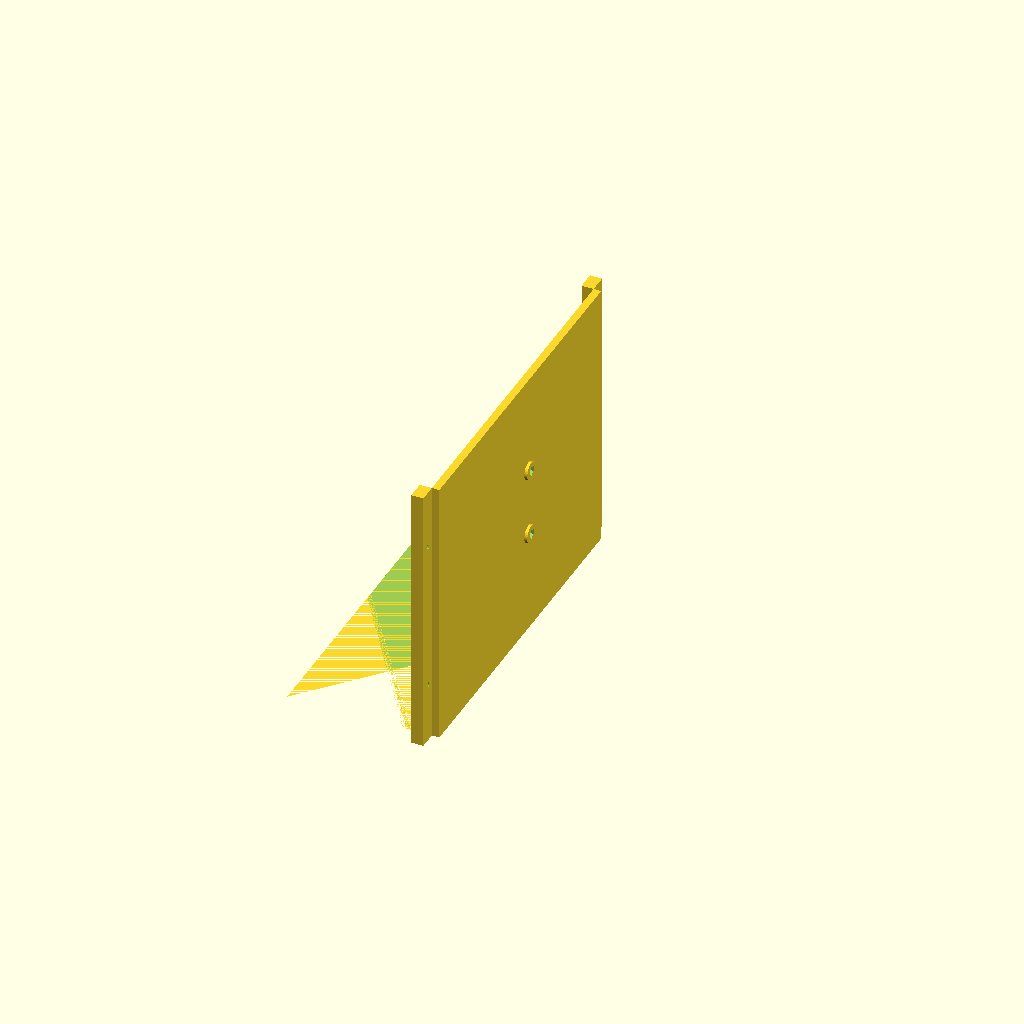
Cell 1: rendered with the file's own defaults.
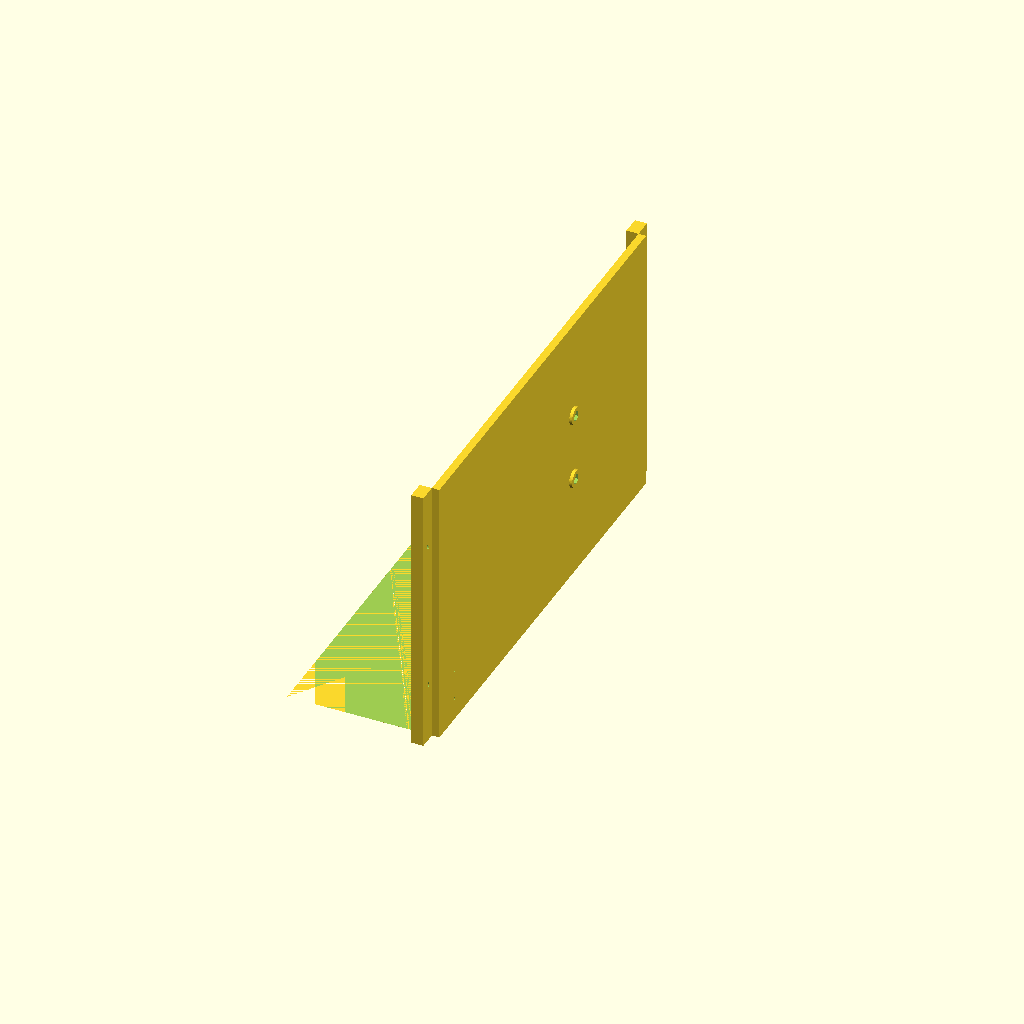
Cell 2: cord_gap = 127 (everything else at default).
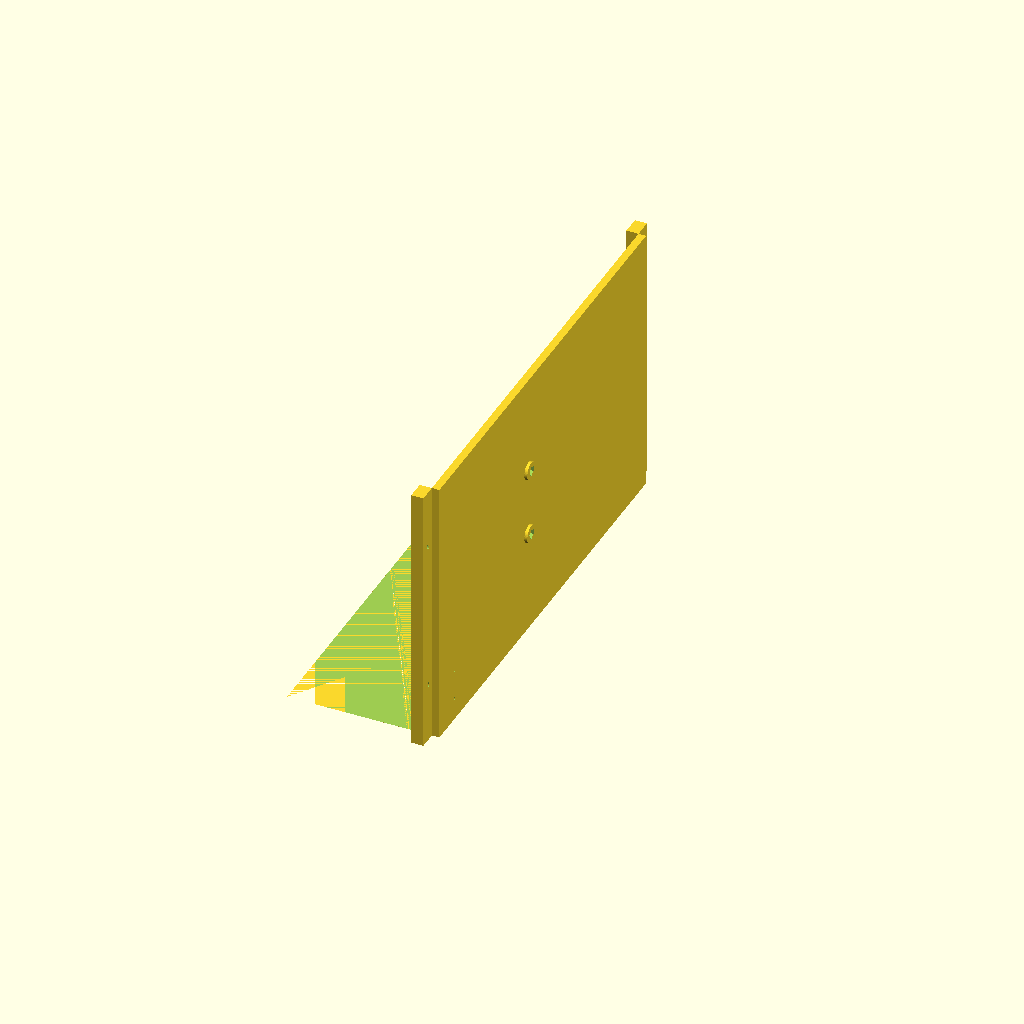
Cell 3: the same model with agx_rear = 127.
One fixed orthographic camera (rotation 55°, 0°, 25°; colour scheme Cornfield) for every cell.
The OpenSCAD source (rig 3d print/right.scad):
// box_body.scad v5.7
//  HANDHELD/ROVER RIG  v3.9  (EXACT base - do not change measurements)
$fn=44; eps=0.8; inch=25.4;
wall=5; floor_th=4; edge=8; win_r=6; clr=1.5; pt=2.5;
m3=3.4; cb_d=7; cb_h=2.5; boss_od=8; insert_h=6; ins_d=4.2;
plate_t=3; wash_d=8; wash_h=2.0;
nut_hex=6.6; nut_th=2.6; wcb_d=9; wcb_h=3;
ant_dx = 34;  ant_dz = 8;  ant_x = 0;
zed_w=175.25; zed_h=30.25; zed_d=43.1; zed_base=120;
rad_w=90; rad_h=102; rad_d=34; ant_win=32;
agx_w=105; agx_d=105; agx_h=65; agx_so=6; agx_mt=97;
jack_gap=42; rad_stick=3; rad_standoff=15;
zed_conn_w=40; zed_conn_h=22;
rad_hole_dx=76.30; rad_hole_dy=56.89;
cord_gap=63.5;
imu_cx=-60; imu_screw=2.4;
imu_hole_dx=22.86; imu_hole_dy=27.94;
half = max(zed_w/2, ant_dx + ant_x + rad_w/2) + edge; IW = 2*half; OW = IW + 2*wall;
agx_top=floor_th+agx_so+agx_h;
zed_z0=floor_th+10; zed_cz=zed_z0+zed_h/2;
rad_z0=zed_z0+zed_h+jack_gap; rad_cz=rad_z0+rad_h/2;
OH=rad_cz+(rad_hole_dy+22)/2+8;
zed_y0=wall; zed_back=zed_y0+zed_d; rad_back=-rad_stick+rad_d;
agx_rear=63.5;
agx_cy=zed_back+cord_gap+agx_d/2; OD=agx_cy+agx_d/2+agx_rear+wall;
rad_cx=ant_dx+ant_x;
hm_dz=46; handle_reach=95; hsec=18; grip_rise=52; grip_back=190;
handle_y=agx_cy-10; handle_z=OH*0.52;
module rbox(w,d,h,r=4){ hull() for(x=[r,w-r],y=[r,d-r]) translate([x,y,0]) cylinder(r=r,h=h); }
module holes4(dx,dy){ for(x=[-dx/2,dx/2],y=[-dy/2,dy/2]) translate([x,y,0]) children(); }
module ycut(w,h,depth,r){ hull() for(a=[-1,1],b=[-1,1]) translate([a*(w/2-r),0,b*(h/2-r)]) rotate([-90,0,0]) cylinder(r=r,h=depth); }
module shell(){ translate([-OW/2,0,0]) rbox(OW,OD,OH,8); }
module cavity(){ translate([-IW/2,wall,floor_th]) rbox(IW,OD-2*wall,OH+eps,4); }
module rad_window(){ translate([rad_cx,-eps,rad_cz]) ycut(rad_w+clr, rad_h+clr, wall+2*eps, 10); }
module rad_standoffs(){ translate([rad_cx, rad_back, rad_cz]) rotate([-90,0,0]) holes4(rad_hole_dx, rad_hole_dy)
        difference(){ cylinder(d=8,h=rad_standoff); translate([0,0,-eps]) cylinder(d=2.6,h=rad_standoff+2*eps); } }
module rad_plate(){ fh=rad_hole_dy+22; py=rad_back+rad_standoff;
    difference(){
        translate([-IW/2-2, py, rad_cz-fh/2]) cube([IW+4, plate_t, fh]);
        translate([rad_cx, py-eps, rad_cz]) rotate([-90,0,0]) holes4(rad_hole_dx,rad_hole_dy) cylinder(d=m3,h=plate_t+2*eps);
        translate([rad_cx, py+plate_t-wash_h, rad_cz]) rotate([-90,0,0]) holes4(rad_hole_dx,rad_hole_dy) cylinder(d=wash_d,h=wash_h+eps);
    } }
module imu_mount(){ translate([imu_cx,-eps,rad_cz]) rotate([-90,0,0]) holes4(imu_hole_dx,imu_hole_dy) cylinder(d=1.7,h=wall+2*eps);
    translate([imu_cx,-eps,rad_cz]) rotate([-90,0,0]) holes4(imu_hole_dx,imu_hole_dy) cylinder(d=wcb_d,h=wcb_h+eps); }
module zed_window(){ translate([0,-eps,zed_cz]) ycut(zed_base+44, zed_h-2, wall+2*eps, 6); }
zed_mt_dx=153.4; zed_mt_dz=14;
module zed_plate(){ fh=zed_h+18; py=zed_back;
    difference(){
        translate([-IW/2-2, py, zed_cz-fh/2]) cube([IW+4, plate_t, fh]);
        translate([-zed_conn_w/2, py-eps, zed_cz-zed_conn_h/2]) cube([zed_conn_w, plate_t+2*eps, zed_conn_h]);
        translate([0, py-eps, zed_cz]) rotate([-90,0,0]) holes4(zed_mt_dx, zed_mt_dz) cylinder(d=m3,h=plate_t+2*eps);
        translate([0, py+plate_t-wash_h, zed_cz]) rotate([-90,0,0]) holes4(zed_mt_dx, zed_mt_dz) cylinder(d=wash_d,h=wash_h+eps);
    } }
module agx_screws(){ translate([0,agx_cy,-eps]) holes4(agx_mt,agx_mt) cylinder(d=m3,h=floor_th+agx_so+2*eps);
                     translate([0,agx_cy,-eps]) holes4(agx_mt,agx_mt) cylinder(d=wcb_d,h=wcb_h); }
module agx_mount(){ translate([0,agx_cy,floor_th]) holes4(agx_mt,agx_mt) difference(){
        cylinder(d=boss_od,h=agx_so); translate([0,0,-1]) cylinder(d=2.6,h=agx_so+3); } }
module rear_cables(){ translate([0,OD-wall-eps,floor_th+20]) ycut(104,30,wall+2*eps,8); }
module handle_mounts(){ for(s=[-1,1]) for(dz=[-hm_dz/2,hm_dz/2]) translate([s*(OW/2+eps),handle_y,handle_z+dz]) rotate([0,-90*s,0]) cylinder(d=m3,h=wall+2*eps); }
module handle_nuts(){ for(s=[-1,1]) for(dz=[-hm_dz/2,hm_dz/2])
    translate([s*(IW/2),handle_y,handle_z+dz]) rotate([0,90*s,0]) difference(){
        cylinder(d=12,h=7); translate([0,0,-eps]) cylinder(d=m3,h=8);
        translate([0,0,7-nut_th]) cylinder(d=nut_hex,h=nut_th+1,$fn=6); } }
module box_body(){ union(){
        difference(){ shell(); cavity(); rad_window(); imu_mount(); zed_window(); rear_cables(); agx_screws(); handle_mounts(); }
        agx_mount(); handle_nuts(); rad_plate(); rad_standoffs(); zed_plate();
    } }
module handle(){ ft=6; fw=26; fh=hm_dz+34;
    difference(){ translate([0,-fw/2,-fh/2]) cube([ft,fw,fh]);
        for(dz=[-hm_dz/2,hm_dz/2]){ translate([-eps,0,dz]) rotate([0,90,0]) cylinder(d=m3,h=ft+2*eps);
            translate([ft-wcb_h,0,dz]) rotate([0,90,0]) cylinder(d=wcb_d,h=wcb_h+eps); } }
    translate([ft-1,-hsec/2,-hsec/2]) cube([handle_reach-ft+1, hsec, hsec]);
    translate([handle_reach-hsec,-hsec/2,-hsec/2]) cube([hsec, grip_back+hsec/2, hsec]);
    translate([handle_reach-hsec, grip_back-hsec/2,-hsec/2]) cube([hsec, hsec, grip_rise+hsec/2]); }
module handles(){ translate([55,0,0]) handle(); translate([-55,0,0]) mirror([1,0,0]) handle(); }

// ===================== SPLIT / BOLT-TOGETHER (v3.9 exact, sliced) =====================
jclr=3.4; jins=4.2; jins_h=6;                 // M3 screw + M3 heat-set insert
yfs=28; ybs=OD-28;                            // front/back seam (past r=8 corner)
zc=[floor_th+40, OH-40];                       // 2 corner screws per seam
tab_in=8; tab_ov=12;
xCL=-(OW/2-wall/2); xCR=(OW/2-wall/2);
rad_py=rad_back+rad_standoff;                  // 46
rad_pz=[rad_cz-30, rad_cz+30];
zed_pz=[zed_cz-11, zed_cz+11];
fp_front=[[-60,2.5],[60,2.5]]; fp_back=[[-60,OD-2.5],[60,OD-2.5]];
fp_left=[[xCL,70],[xCL,OD-70]]; fp_right=[[xCR,70],[xCR,OD-70]];

module wallsolid(){ union(){
    difference(){ shell(); cavity(); rad_window(); imu_mount(); zed_window(); rear_cables(); agx_screws(); handle_mounts(); }
    handle_nuts();
} }
module R_floor(){ translate([-OW,-20,-2]) cube([2*OW,OD+40,floor_th+2]); }
module R_front(){ translate([-OW,-20,floor_th]) cube([2*OW,yfs+20,OH+2]); }
module R_back(){  translate([-OW,ybs,floor_th]) cube([2*OW,OD-ybs+20,OH+2]); }
module R_left(){  translate([-OW-2,yfs,floor_th]) cube([OW+2,ybs-yfs,OH+2]); }
module R_right(){ translate([0,yfs,floor_th]) cube([OW+2,ybs-yfs,OH+2]); }
module Rside(s){ if(s<0) R_left(); else R_right(); }
module Xin(s,y,z,dia,len){ translate([s*OW/2,y,z]) rotate([0,-s*90,0]) cylinder(d=dia,h=len); }
module Zup(x,y,dia,len){ translate([x,y,floor_th-eps]) cylinder(d=dia,h=len); }
module Zdn(x,y,dia,len){ translate([x,y,-eps]) cylinder(d=dia,h=len); }

module corner_tab(s, yseam, ydir){
    xi=s*(OW/2-wall); xc=(s<0)? xi : xi-tab_in;
    y0=(ydir>0)? yseam-tab_ov : yseam;
    ym=(ydir>0)? yseam-tab_ov/2 : yseam+tab_ov/2;
    difference(){
        translate([xc, y0, floor_th]) cube([tab_in, tab_ov, OH-floor_th]);
        for(z=zc) translate([xi,ym,z]) rotate([0,-s*90,0]) cylinder(d=jins,h=tab_in+eps);
    }
}
module joins_floorclear(){ for(p=concat(fp_front,fp_back,fp_left,fp_right)){ Zdn(p[0],p[1],jclr,floor_th+2*eps); Zdn(p[0],p[1],wcb_d,wcb_h); } }

module p_floor(){ difference(){ union(){ intersection(){ wallsolid(); R_floor(); } agx_mount(); } joins_floorclear(); } }
module p_front(){ difference(){ intersection(){ wallsolid(); R_front(); }
    for(s=[-1,1],z=zc) Xin(s, yfs-tab_ov/2, z, jclr, wall+2*eps);
    for(p=fp_front) Zup(p[0],p[1],jins,jins_h+eps);
} }
module p_back(){ difference(){ intersection(){ wallsolid(); R_back(); }
    for(s=[-1,1],z=zc) Xin(s, ybs+tab_ov/2, z, jclr, wall+2*eps);
    for(p=fp_back) Zup(p[0],p[1],jins,jins_h+eps);
} }
module side(s){ difference(){
        union(){ intersection(){ wallsolid(); Rside(s); } corner_tab(s,yfs,+1); corner_tab(s,ybs,-1); }
        for(p=(s<0?fp_left:fp_right)) Zup(p[0],p[1],jins,jins_h+eps);
        for(z=rad_pz) Xin(s, rad_py+plate_t/2, z, jclr, wall+2*eps);
        for(z=zed_pz) Xin(s, zed_back+plate_t/2, z, jclr, wall+2*eps);
    } }
module p_left(){ side(-1); }
module p_right(){ side(1); }

// separate plates: IDENTICAL positions/holes, just IW-wide (fit between walls) + end inserts
module p_rad(){ fh=rad_hole_dy+22; py=rad_py; union(){
    difference(){
        translate([-IW/2, py, rad_cz-fh/2]) cube([IW, plate_t, fh]);
        translate([rad_cx, py-eps, rad_cz]) rotate([-90,0,0]) holes4(rad_hole_dx,rad_hole_dy) cylinder(d=2.8,h=plate_t+2*eps);   // smaller (M3 self-tap)
        for(s=[-1,1],z=rad_pz) translate([s*(IW/2)+(s<0?-eps:eps-jins_h), py+plate_t/2, z]) rotate([0,90,0]) cylinder(d=jins,h=jins_h+eps);
    }
    rad_standoffs();
} }
module p_zed(){ fh=zed_h+18; py=zed_back; difference(){
    translate([-IW/2, py, zed_cz-fh/2]) cube([IW, plate_t, fh]);
    translate([-zed_conn_w/2, py-eps, zed_cz-zed_conn_h/2]) cube([zed_conn_w, plate_t+2*eps, zed_conn_h]);
    translate([0, py-eps, zed_cz]) rotate([-90,0,0]) holes4(zed_mt_dx, zed_mt_dz) cylinder(d=3.2,h=plate_t+2*eps);   // smaller (snug M3)
    for(s=[-1,1],z=zed_pz) translate([s*(IW/2)+(s<0?-eps:eps-jins_h), py+plate_t/2, z]) rotate([0,90,0]) cylinder(d=jins,h=jins_h+eps);
} }

module split_assembly(){ p_floor(); p_front(); p_back(); p_left(); p_right(); p_rad(); p_zed();
    translate([ OW/2,handle_y,handle_z]) handle(); translate([-OW/2,handle_y,handle_z]) mirror([1,0,0]) handle(); }

part="right";
if      (part=="assembly")  split_assembly();
else if (part=="floor")     p_floor();
else if (part=="front")     p_front();
else if (part=="back")      p_back();
else if (part=="left")      p_left();
else if (part=="right")     p_right();
else if (part=="rad_plate") p_rad();
else if (part=="zed_plate") p_zed();
else if (part=="handles")   handles();
else if (part=="handle")    handle();
Parameter table extracted from the source (name, type, default, range or options):
cord_gap: number, default 63.5
agx_rear: number, default 63.5
